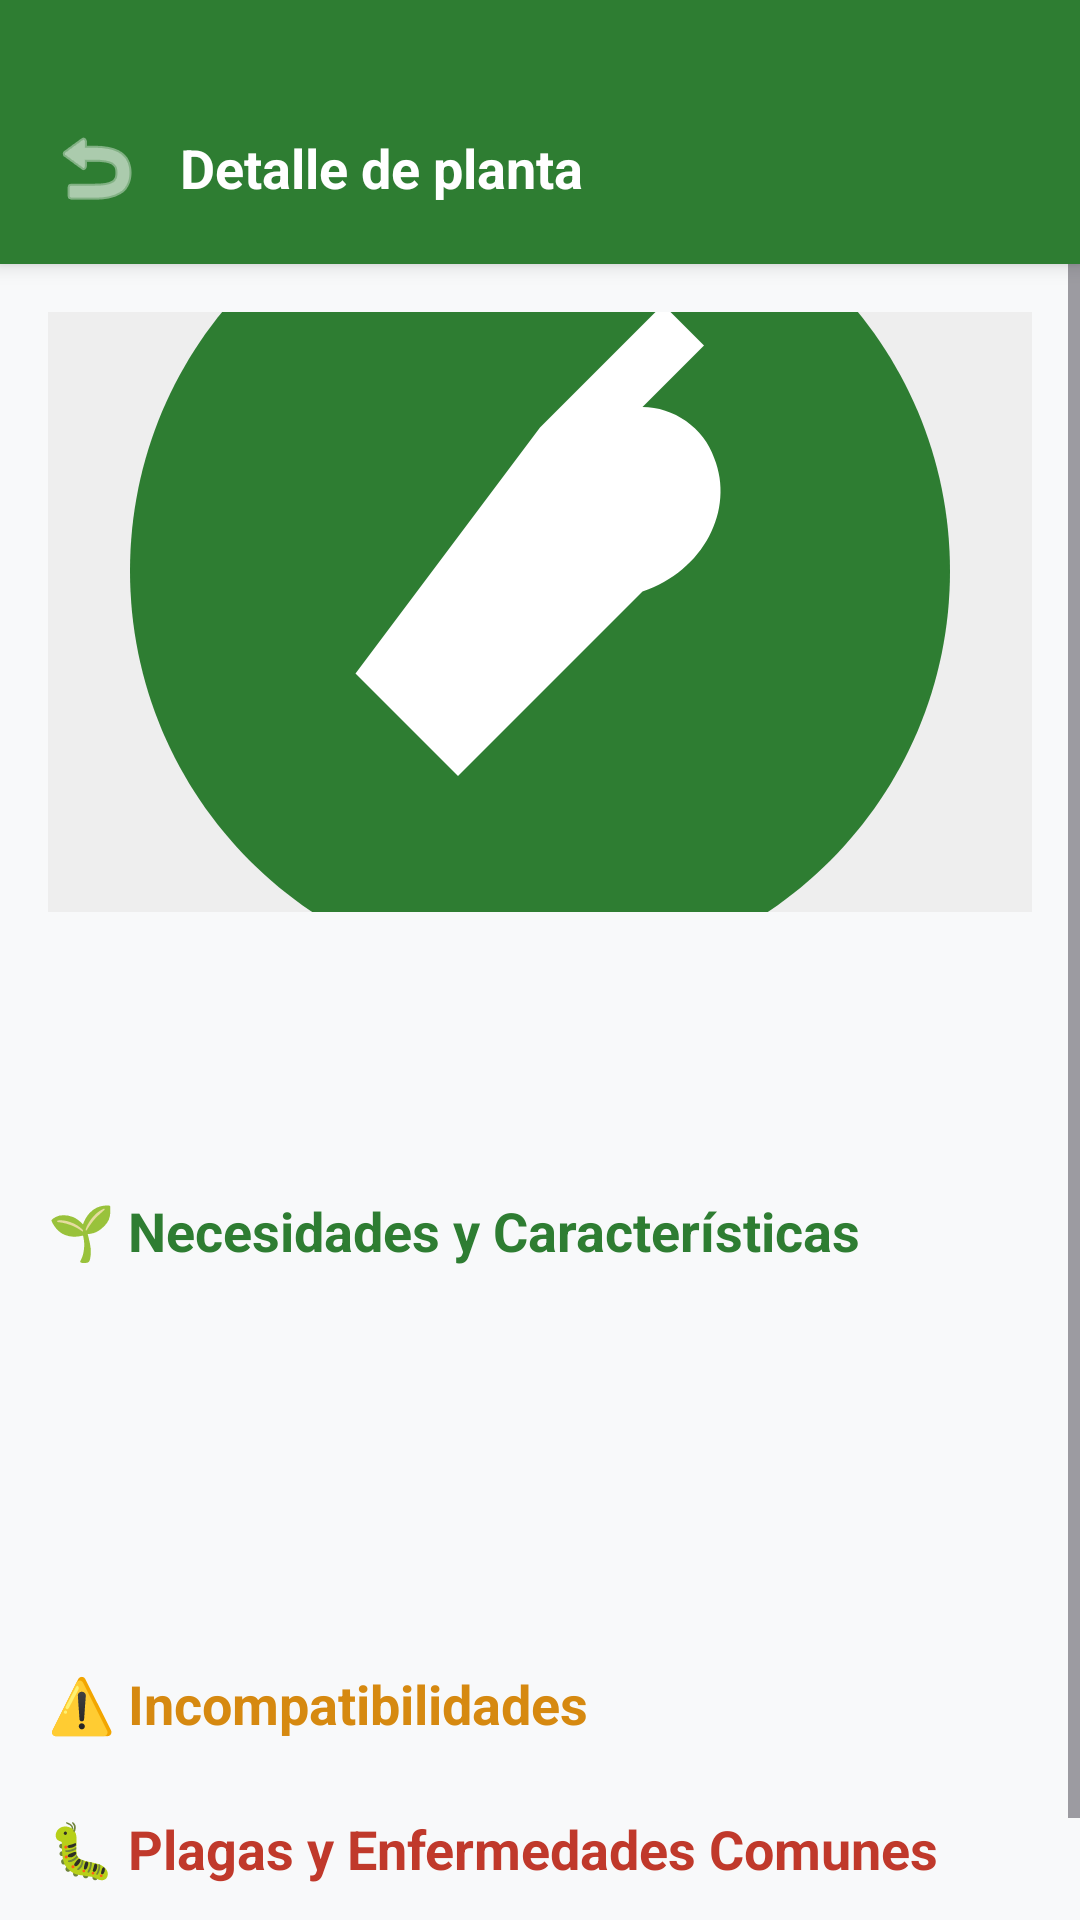

Produce the Android XML layout that renders to this screen, including the resource entries it uses.
<!-- AndroidManifest.xml: application theme Theme.ProyectoFinal -->
<!-- res/layout/activity_planta_detalle.xml -->
<?xml version="1.0" encoding="utf-8"?>
<LinearLayout xmlns:android="http://schemas.android.com/apk/res/android"
    xmlns:app="http://schemas.android.com/apk/res-auto"
    android:layout_width="match_parent"
    android:layout_height="match_parent"
    android:orientation="vertical"
    android:background="#F8F9FA">

    
    <LinearLayout
        android:layout_width="match_parent"
        android:layout_height="88dp"
        android:background="#2E7D32"
        android:paddingStart="8dp"
        android:paddingEnd="16dp"
        android:paddingTop="24dp"
        android:gravity="center_vertical"
        android:elevation="4dp">

        <ImageButton
            android:id="@+id/btnVolver"
            android:layout_width="48dp"
            android:layout_height="48dp"
            android:src="@android:drawable/ic_menu_revert"
            android:background="?attr/selectableItemBackgroundBorderless"
            app:tint="#FFFFFF"
            android:padding="8dp"
            android:clickable="true"
            android:focusable="true"
            android:contentDescription="@string/volver" />

        <TextView
            android:layout_width="wrap_content"
            android:layout_height="wrap_content"
            android:text="@string/detalle_planta"
            android:textColor="#FFFFFF"
            android:textSize="18sp"
            android:textStyle="bold"
            android:layout_marginStart="4dp" />

    </LinearLayout>

    
    <ScrollView
        android:layout_width="match_parent"
        android:layout_height="0dp"
        android:layout_weight="1">

        <LinearLayout
            android:orientation="vertical"
            android:layout_width="match_parent"
            android:layout_height="wrap_content"
            android:padding="16dp">

            
            <ImageView
                android:id="@+id/imgPlantaDetalle"
                android:layout_width="match_parent"
                android:layout_height="200dp"
                android:scaleType="centerCrop"
                android:background="#EEEEEE"
                android:src="@drawable/ic_planta_placeholder"
                android:layout_marginBottom="16dp"
                android:contentDescription="@string/imagen_planta" />

            
            <TextView
                android:id="@+id/txtNombreDetalle"
                android:layout_width="match_parent"
                android:layout_height="wrap_content"
                android:textSize="24sp"
                android:textStyle="bold"
                android:textColor="#2E7D32"
                android:layout_marginBottom="8dp" />

            
            <TextView
                android:id="@+id/txtDescripcionDetalle"
                android:layout_width="match_parent"
                android:layout_height="wrap_content"
                android:textColor="#555555"
                android:textSize="16sp"
                android:layout_marginBottom="16dp" />

            
            <TextView
                android:layout_width="match_parent"
                android:layout_height="wrap_content"
                android:text="@string/necesidades_caracteristicas"
                android:textStyle="bold"
                android:textColor="#2E7D32"
                android:textSize="18sp"
                android:layout_marginBottom="12dp" />

            <TextView android:id="@+id/txtEstacion"
                android:layout_width="match_parent"
                android:layout_height="wrap_content"
                android:textSize="15sp"
                android:textColor="#333333"
                android:layout_marginBottom="8dp"/>

            <TextView android:id="@+id/txtAbono"
                android:layout_width="match_parent"
                android:layout_height="wrap_content"
                android:textSize="15sp"
                android:textColor="#333333"
                android:layout_marginBottom="8dp"/>

            <TextView android:id="@+id/txtRiego"
                android:layout_width="match_parent"
                android:layout_height="wrap_content"
                android:textSize="15sp"
                android:textColor="#333333"
                android:layout_marginBottom="8dp"/>

            <TextView android:id="@+id/txtTiempo"
                android:layout_width="match_parent"
                android:layout_height="wrap_content"
                android:textSize="15sp"
                android:textColor="#333333"
                android:layout_marginBottom="16dp"/>

            
            <TextView
                android:layout_width="match_parent"
                android:layout_height="wrap_content"
                android:text="@string/incompatibilidades"
                android:textStyle="bold"
                android:textColor="#D68910"
                android:textSize="18sp"
                android:layout_marginBottom="8dp" />

            <LinearLayout
                android:id="@+id/listIncompatibilidades"
                android:orientation="vertical"
                android:layout_width="match_parent"
                android:layout_height="wrap_content"
                android:layout_marginBottom="16dp" />

            
            <TextView
                android:layout_width="match_parent"
                android:layout_height="wrap_content"
                android:text="@string/plagas_enfermedades"
                android:textStyle="bold"
                android:textColor="#C0392B"
                android:textSize="18sp"
                android:layout_marginBottom="8dp" />

            <LinearLayout
                android:id="@+id/listPlagas"
                android:orientation="vertical"
                android:layout_width="match_parent"
                android:layout_height="wrap_content"
                android:paddingBottom="24dp" />

        </LinearLayout>
    </ScrollView>

</LinearLayout>
<!-- resources referenced by this layout -->
<resources>
  <!-- drawable ic_planta_placeholder (drawable) -->
  <?xml version="1.0" encoding="utf-8"?>
  <vector xmlns:android="http://schemas.android.com/apk/res/android"
      android:width="96dp"
      android:height="96dp"
      android:viewportWidth="96"
      android:viewportHeight="96">
  
      
      <path
          android:fillColor="#2E7D32"
          android:pathData="M48,4 C70.1,4 88,21.9 88,44 C88,66.1 70.1,84 48,84 C25.9,84 8,66.1 8,44 C8,21.9 25.9,4 48,4 Z" />
  
      
      <path
          android:fillColor="#FFFFFF"
          android:pathData="M48,30 L60,18 L64,22 L58,28 C61,28 64,30 65,33 C67,38 64,44 58,46 L40,64 L30,54 Z" />
  
  </vector>
  <string name="detalle_planta">Detalle de planta</string>
  <string name="imagen_planta">Imagen de la planta</string>
  <string name="incompatibilidades">⚠️ Incompatibilidades</string>
  <string name="necesidades_caracteristicas">🌱 Necesidades y Características</string>
  <string name="plagas_enfermedades">🐛 Plagas y Enfermedades Comunes</string>
  <string name="volver">Volver</string>
  <style name="Theme.ProyectoFinal" parent="Base.Theme.ProyectoFinal" />
  <style name="Base.Theme.ProyectoFinal" parent="Theme.Material3.Light.NoActionBar">
      </style>
</resources>
